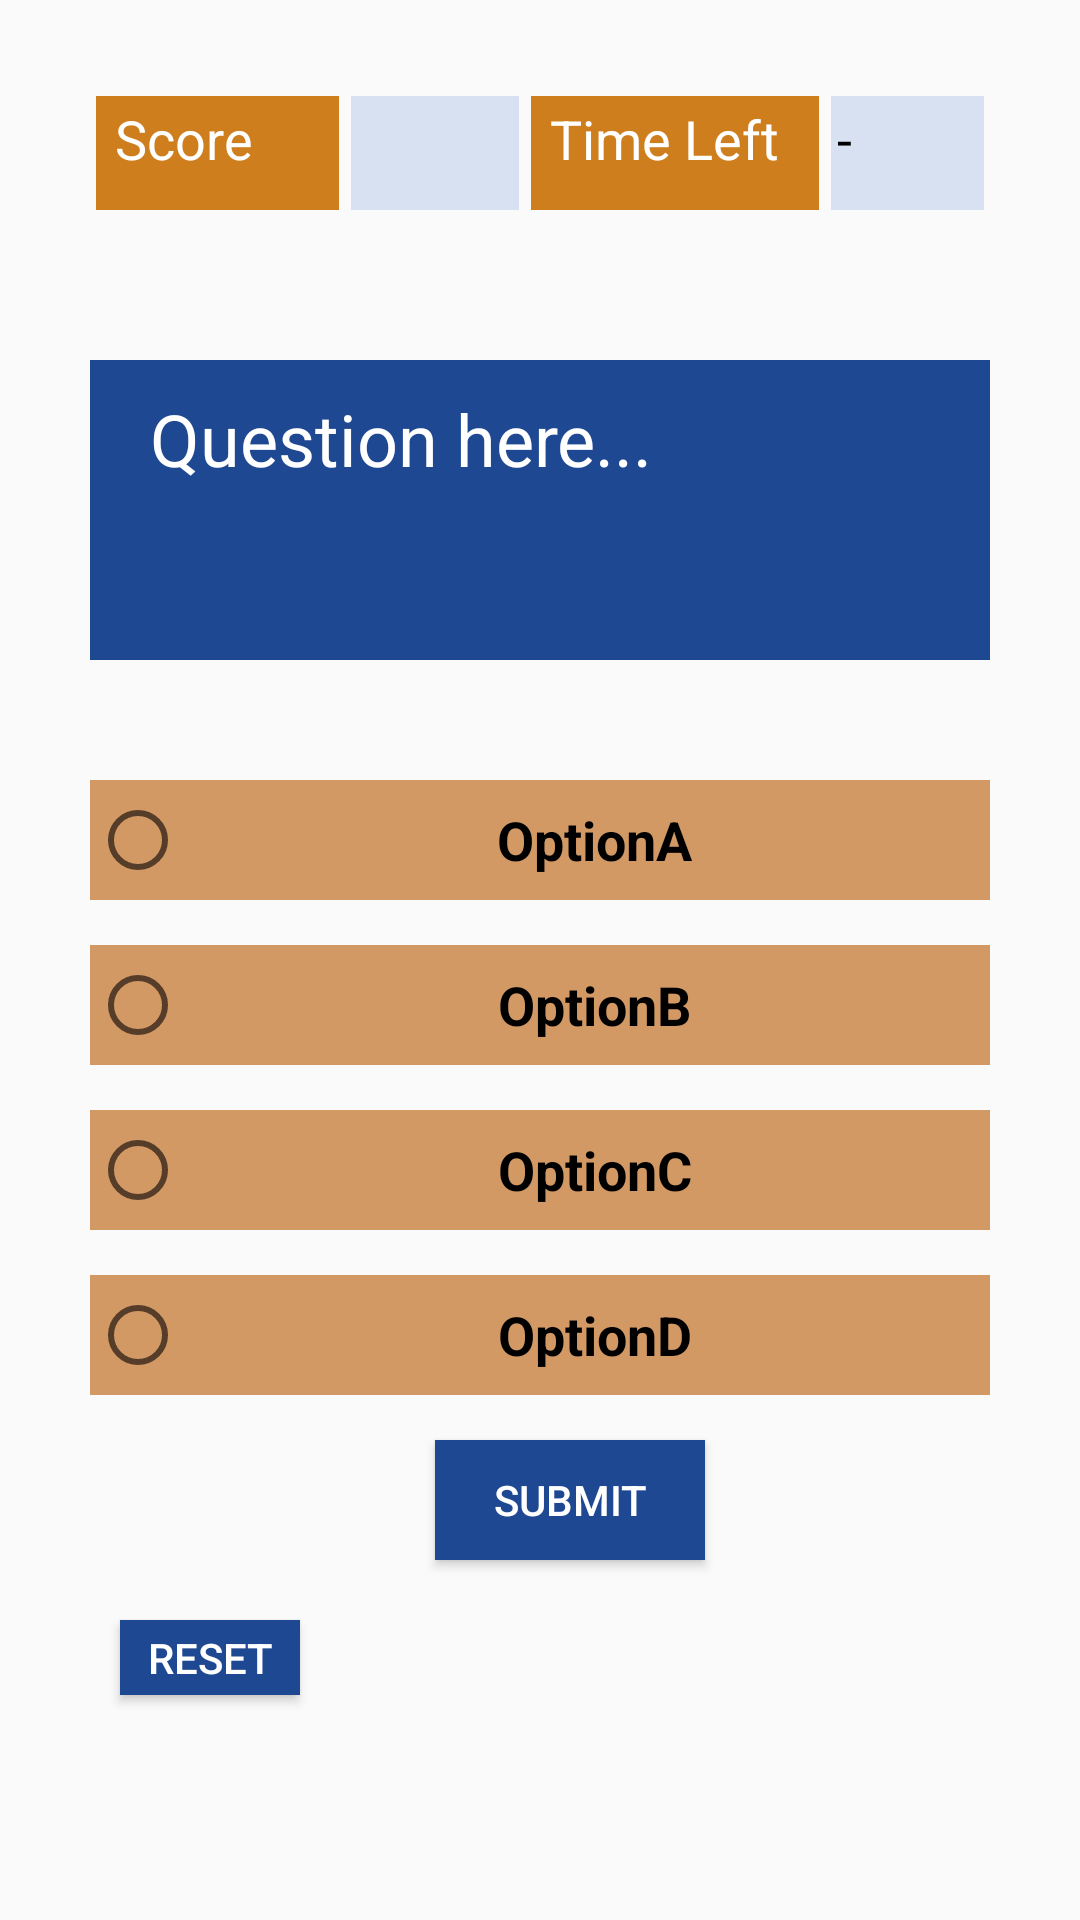

The Android layout XML behind this screen, and the referenced resources:
<!-- AndroidManifest.xml: application theme AppTheme -->
<!-- res/layout/activity_question__answer.xml -->
<?xml version="1.0" encoding="utf-8"?>
<android.support.constraint.ConstraintLayout xmlns:android="http://schemas.android.com/apk/res/android"
    xmlns:app="http://schemas.android.com/apk/res-auto"
    xmlns:tools="http://schemas.android.com/tools"
    android:layout_width="match_parent"
    android:layout_height="match_parent"
    tools:context=".Question_Answer">

    <LinearLayout
        android:layout_width="match_parent"
        android:layout_height="match_parent"
        android:layout_margin="15dp"
        android:orientation="vertical">

        <LinearLayout
            android:layout_width="match_parent"
            android:layout_height="40dp"
            android:layout_margin="15dp"
            android:orientation="horizontal">

            <TextView
                android:id="@+id/Score_text"
                android:layout_width="45dp"
                android:layout_height="40dp"
                android:layout_weight="1"
                android:layout_margin="2dp"
                android:padding="2dp"
                android:textSize="18sp"
                android:background="@color/orange1"
                android:textColor="@color/white"
                android:text=" Score" />

            <TextView
                android:id="@+id/Score_value"
                android:layout_width="20dp"
                android:layout_height="40dp"
                android:layout_marginLeft="5dp"
                android:layout_marginStart="5dp"
                android:padding="2dp"
                android:layout_weight="1"
                android:textColor="@color/black"
                android:background="@color/lightertintblue"
                android:layout_margin="2dp"
                android:textSize="18sp"
                android:text="" />

            <TextView
                android:id="@+id/Time_text"
                android:layout_width="60dp"
                android:layout_height="40dp"
                android:layout_marginLeft="100dp"
                android:layout_marginStart="65dp"
                android:layout_margin="2dp"
                android:padding="2dp"
                android:background="@color/orange1"
                android:textColor="@color/white"
                android:layout_weight="1"
                android:textSize="18sp"
                android:text=" Time Left" />

            <TextView
                android:id="@+id/Time_value"
                android:layout_width="15dp"
                android:layout_height="40dp"
                android:layout_marginLeft="5dp"
                android:layout_margin="2dp"
                android:padding="2dp"
                android:textColor="@color/black"
                android:background="@color/lightertintblue"
                android:layout_marginStart="5dp"
                android:layout_weight="1"
                android:textSize="18sp"
                android:text="-" />
        </LinearLayout>

        <LinearLayout
            android:layout_width="match_parent"
            android:layout_height="wrap_content"
            android:layout_marginTop="20dp"
            android:orientation="vertical">

            <TextView
                android:id="@+id/Question"
                android:layout_width="match_parent"
                android:layout_height="300px"
                android:layout_margin="15dp"
                android:textSize="24sp"
                android:paddingTop="10dp"
                android:paddingBottom="10dp"
                android:paddingLeft="20dp"
                android:paddingRight="20dp"
                android:background="@color/TopBarColor"
                android:textColor="@color/white"
                android:text="Question here..." />
        </LinearLayout>

        <RadioGroup
            android:id="@+id/OptionsGroup"
            android:layout_width="match_parent"
            android:layout_height="wrap_content">

                <RadioButton
                    android:id="@+id/Option1"
                    android:layout_width="300dp"
                    android:layout_height="40dp"
                    android:layout_marginLeft="15dp"
                    android:layout_marginStart="15dp"
                    android:layout_marginTop="25dp"
                    android:textAlignment="center"
                    android:layout_weight="1"
                    android:textSize="18sp"
                    android:background="@color/orange2"
                    android:textColor="@color/black"
                    android:textStyle="bold"
                    android:text=" OptionA" />

                <RadioButton
                    android:id="@+id/Option2"
                    android:layout_width="300dp"
                    android:layout_height="40dp"
                    android:layout_marginLeft="15dp"
                    android:layout_marginStart="15dp"
                    android:layout_marginTop="15dp"
                    android:layout_weight="1"
                    android:textSize="18sp"
                    android:textAlignment="center"
                    android:background="@color/orange2"
                    android:textColor="@color/black"
                    android:textStyle="bold"
                    android:text=" OptionB" />

                <RadioButton
                    android:id="@+id/Option3"
                    android:layout_width="300dp"
                    android:layout_height="40dp"
                    android:layout_marginLeft="15dp"
                    android:layout_marginStart="15dp"
                    android:layout_marginTop="15dp"
                    android:layout_weight="1"
                    android:textSize="18sp"
                    android:textAlignment="center"
                    android:background="@color/orange2"
                    android:textColor="@color/black"
                    android:textStyle="bold"
                    android:text=" OptionC" />

                <RadioButton
                    android:id="@+id/Option4"
                    android:layout_width="300dp"
                    android:layout_height="40dp"
                    android:layout_marginLeft="15dp"
                    android:layout_marginStart="15dp"
                    android:layout_marginTop="15dp"
                    android:layout_weight="1"
                    android:textSize="18sp"
                    android:textAlignment="center"
                    android:background="@color/orange2"
                    android:textColor="@color/black"
                    android:textStyle="bold"
                    android:text=" OptionD" />
        </RadioGroup>

        <Button
            android:id="@+id/Submit"
            android:layout_width="90dp"
            android:layout_height="40dp"
            android:layout_marginTop="15dp"
            android:layout_marginStart="130dp"
            android:layout_marginRight="130dp"
            android:layout_marginLeft="130dp"
            android:layout_marginEnd="130dp"
            android:layout_marginBottom="20dp"
            android:textColor="@color/white"
            android:background="@color/TopBarColor"
            android:onClick="CheckAnswer"
            android:text="Submit" />

        <Button
            android:id="@+id/Clear"
            android:layout_width="60dp"
            android:layout_height="25dp"
            android:layout_marginStart="25dp"
            android:layout_marginLeft="25dp"
            android:layout_marginBottom="60dp"
            android:textColor="@color/white"
            android:background="@color/TopBarColor"
            android:onClick="ClearAnswers"
            android:text="Reset" />

    </LinearLayout>
</android.support.constraint.ConstraintLayout>
<!-- resources referenced by this layout -->
<resources>
  <color name="TopBarColor">#1e4891</color>
  <color name="black">#000000</color>
  <color name="lightertintblue">#d7e1f2</color>
  <color name="orange1">#ce7e1c</color>
  <color name="orange2">#d39965</color>
  <color name="white">#FFFFFF</color>
  <style name="AppTheme" parent="Theme.AppCompat.Light.DarkActionBar">
          
          <item name="colorPrimary">@color/TopBarColor</item>
          <item name="colorPrimaryDark">@color/colorPrimaryDark</item>
          <item name="colorAccent">@color/colorAccent</item>
      </style>
  <color name="colorPrimaryDark">#00574B</color>
  <color name="colorAccent">#D81B60</color>
</resources>
